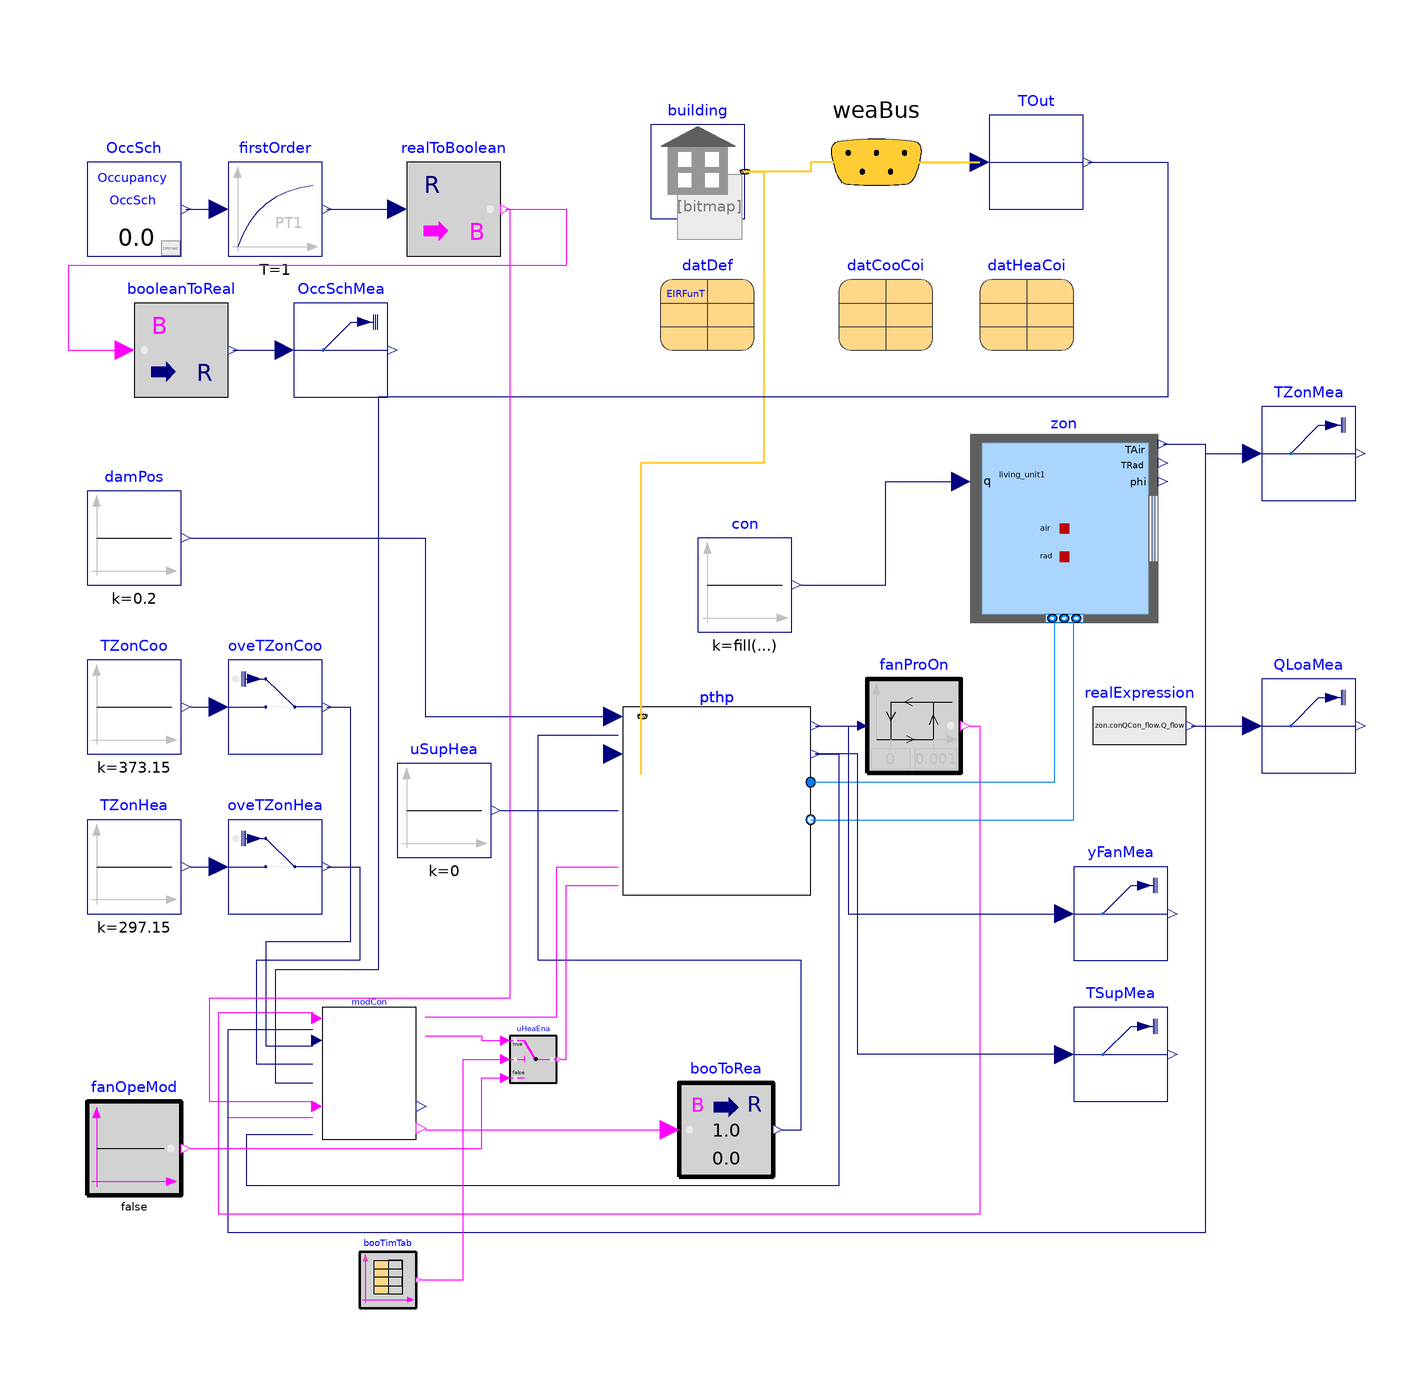

The Modelica model whose source follows is shown above as a component diagram (icons at their Placement, wires along their Line points).

model HeatPumpOnOffTesting
  extends Modelica.Icons.Example;

  replaceable package MediumA = Buildings.Media.Air
    constrainedby Modelica.Media.Interfaces.PartialCondensingGases
    "Medium model for air";

  parameter Modelica.Units.SI.PressureDifference dpAir_nominal=75
    "Pressure drop at m_flow_nominal";

  parameter Modelica.Units.SI.PressureDifference dpDX_nominal=75
    "Pressure drop at m_flow_nominal";

  parameter Modelica.Units.SI.Time averagingTimestep = 3600
    "Time-step used to average out Modelica results for comparison with EPlus results. Same val;ue is also applied to unit delay shift on EPlus power value";

  parameter Modelica.Units.SI.Time delayTimestep = 3600
    "Time-step used to unit delay shift on EPlus power value";

  parameter Buildings.Fluid.HeatExchangers.DXCoils.AirSource.Data.Generic.BaseClasses.CoilHeatTransfer datHeaCoi(
    is_CooCoi=false,
    sta={
        Buildings.Fluid.HeatExchangers.DXCoils.AirSource.Data.Generic.BaseClasses.Stage(
        spe=1800/60,
        nomVal=
          Buildings.Fluid.HeatExchangers.DXCoils.AirSource.Data.Generic.BaseClasses.NominalValues(
          Q_flow_nominal=3000,
          COP_nominal=2.75,
          SHR_nominal=1,
          m_flow_nominal=0.5075,
          TEvaIn_nominal=273.15 + 6,
          TConIn_nominal=273.15 + 21),
        perCur=
          Buildings.Fluid.HeatExchangers.DXCoils.AirSource.Examples.PerformanceCurves.DXHeating_Curve_II())},
    nSta=1)
    "Heating coil data"
    annotation (Placement(transformation(extent={{60,90},{80,110}})));

  parameter
    Buildings.Fluid.HeatExchangers.DXCoils.AirSource.Data.Generic.CoolingCoil datCooCoi(
    sta={
      Buildings.Fluid.HeatExchangers.DXCoils.AirSource.Data.Generic.BaseClasses.Stage(
        spe=1800,
        nomVal=
          Buildings.Fluid.HeatExchangers.DXCoils.AirSource.Data.Generic.BaseClasses.NominalValues(
          Q_flow_nominal=-7144.01,
          COP_nominal=3.0,
          SHR_nominal=0.8,
          m_flow_nominal=0.5075),
        perCur=
          Buildings.Fluid.HeatExchangers.DXCoils.AirSource.Data.Generic.BaseClasses.PerformanceCurve(
          capFunT={0.942587793,0.009543347,0.00068377,-0.011042676,0.000005249,-0.00000972},
          capFunFF={0.8,0.2,0},
          EIRFunT={0.342414409,0.034885008,-0.0006237,0.004977216,0.000437951,-0.000728028},
          EIRFunFF={1.1552,-0.1808,0.0256},
          TConInMin=273.15 + 18,
          TConInMax=273.15 + 46.11,
          TEvaInMin=273.15 + 12.78,
          TEvaInMax=273.15 + 23.89,
          ffMin=0.875,
          ffMax=1.125))},
    nSta=1)
    "Cooling coil data"
    annotation (Placement(transformation(extent={{30,90},{50,110}})));

  Buildings.Controls.OBC.CDL.Continuous.Sources.Constant damPos(
    final k=0.2)
    "Outdoor air damper position"
    annotation (Placement(transformation(extent={{-130,40},{-110,60}})));

  Buildings.Fluid.ZoneEquipment.PackagedTerminalHeatPump.PackagedTerminalHeatPump
    pthp(
    final QSup_flow_nominal=3000,
    final dpCooDX_nominal= 0,
    final dpHeaDX_nominal= 0,
    final dpSupHea_nominal= 0,
    SupHeaCoi(final tau=30),
    redeclare package MediumA = MediumA,
    final mAirOut_flow_nominal=0.5075,
    final mAir_flow_nominal=0.5075,
    final dpAir_nominal= dpAir_nominal,
    datHeaCoi=datHeaCoi,
    redeclare
      Buildings.Fluid.ZoneEquipment.PackagedTerminalHeatPump.CaseStudy.Data.FanData
      fanPer,
    datCooCoi=datCooCoi,
    datDef=datDef,
    TAirMix(
      tau=10,
      initType=Modelica.Blocks.Types.Init.InitialState,
      transferHeat=true),
    TAirCooCoi(
      tau=10,
      initType=Modelica.Blocks.Types.Init.InitialState,
      transferHeat=true),
    TAirHeaCoi(
      tau=10,
      initType=Modelica.Blocks.Types.Init.InitialState,
      transferHeat=true),
    TAirOut(
      tau=10,
      initType=Modelica.Blocks.Types.Init.InitialState,
      transferHeat=true),
    TAirFanOut(
      tau=10,
      initType=Modelica.Blocks.Types.Init.InitialState,
      transferHeat=true),
    TAirLvg(
      tau=10,
      initType=Modelica.Blocks.Types.Init.InitialState,
      transferHeat=true),
    TAirRet(
      tau=10,
      initType=Modelica.Blocks.Types.Init.InitialState,
      transferHeat=true),
    TAirExh(
      tau=10,
      initType=Modelica.Blocks.Types.Init.InitialState,
      transferHeat=true))
                   "Packaged terminal heat pump instance"
    annotation (Placement(transformation(extent={{-16,-26},{24,14}})));

  Buildings.Fluid.ZoneEquipment.BaseClasses.ModularController modCon(
    final sysTyp=Buildings.Fluid.ZoneEquipment.BaseClasses.Types.SystemTypes.pthp,
    final fanTyp=Buildings.Fluid.ZoneEquipment.BaseClasses.Types.FanTypes.conSpeFan,
    final has_fanOpeMod=true,
    tFanEnaDel=0,
    tFanEna=300,
    dTHys=0.5,
    TiCoo=120,
    TiHea=120,
    dTHeaSet(displayUnit="K"))
    "Instance of modular controller with constant speed fan and DX coils"
    annotation (Placement(transformation(extent={{-80,-78},{-60,-50}})));

  Buildings.Controls.OBC.CDL.Logical.Sources.Constant fanOpeMod(
    final k=false)
    "Fan operating mode"
    annotation (Placement(transformation(extent={{-130,-90},{-110,-70}})));

  Buildings.Controls.OBC.CDL.Continuous.Hysteresis fanProOn(uLow=0, uHigh=0.001)
    "Check if fan is proven on based on measured fan speed"
    annotation (Placement(transformation(extent={{36,0},{56,20}})));

  inner Buildings.ThermalZones.EnergyPlus_9_6_0.Building building(
    idfName=Modelica.Utilities.Files.loadResource(
        "modelica://RohobothHeatPump/Resources/US+SF+CZ5A+hp+slab+IECC_2021.idf"),
    epwName=Modelica.Utilities.Files.loadResource(
        "modelica://RohobothHeatPump/Resources/USA_WA_Pasco-Tri.Cities.AP.727845_TMY3.epw"),
    weaName=Modelica.Utilities.Files.loadResource(
        "modelica://RohobothHeatPump/Resources/USA_WA_Pasco-Tri.Cities.AP.727845_TMY3.mos"))
    "Building instance for thermal zone, use spawnExe=spawn-0.3.0-8d93151657 for BOPTEST"
    annotation (Placement(transformation(extent={{-10,118},{10,138}})));

  Buildings.ThermalZones.EnergyPlus_9_6_0.ThermalZone zon(
    zoneName="living_unit1",
    redeclare package Medium = MediumA,
    T_start=294.15,
    final nPorts=2)
    "Thermal zone model"
    annotation (Placement(transformation(extent={{58,32},{98,72}})));

  Buildings.Controls.OBC.CDL.Continuous.Sources.Constant con[3](
    final k=fill(0, 3))
    "Zero signal for internal thermal loads"
    annotation (Placement(transformation(extent={{0,30},{20,50}})));

  Buildings.BoundaryConditions.WeatherData.Bus weaBus
    "Weather bus"
    annotation (Placement(transformation(extent={{18,110},{58,150}}),
      iconTransformation(extent={{-168,170},{-148,190}})));

  Modelica.Blocks.Routing.RealPassThrough TOut
    "Outdoor air drybulb temperature"
    annotation (Placement(transformation(extent={{62,120},{82,140}})));

  Buildings.Fluid.HeatExchangers.DXCoils.AirSource.Examples.PerformanceCurves.DXHeating_DefrostCurve
    datDef(
    final defOpe=Buildings.Fluid.HeatExchangers.DXCoils.BaseClasses.Types.DefrostOperation.resistive,
    final defTri=Buildings.Fluid.HeatExchangers.DXCoils.BaseClasses.Types.DefrostTimeMethods.timed,
    final tDefRun=0.1666,
    final QDefResCap=10500,
    final QCraCap=200)
    "Defrost data"
    annotation (Placement(transformation(extent={{-8,90},{12,110}})));

  Buildings.Controls.OBC.CDL.Conversions.BooleanToReal booToRea
    "Convert fan enable signal to real value"
    annotation (Placement(transformation(extent={{-4,-86},{16,-66}})));

  Buildings.Controls.OBC.CDL.Continuous.Sources.Constant TZonHea(k=273.15 + 24)
    "Zone heating temperature setpoint"
    annotation (Placement(transformation(extent={{-130,-30},{-110,-10}})));
  Buildings.Controls.OBC.CDL.Continuous.Sources.Constant TZonCoo(k=273.15 + 100)
    "Zone cooling temperature setpoint"
    annotation (Placement(transformation(extent={{-130,4},{-110,24}})));
  Buildings.ThermalZones.EnergyPlus_9_6_0.OutputVariable OccSch(
    name="Schedule Value",
    key="Occupancy",
    y(final unit="1", displayUnit="1"))
    "Block that reads EnergyPlus Occ Schedule"
    annotation (Placement(transformation(extent={{-130,110},{-110,130}})));
  Modelica.Blocks.Continuous.FirstOrder firstOrder(T=1, initType=Modelica.Blocks.Types.Init.InitialState)
    annotation (Placement(transformation(extent={{-100,110},{-80,130}})));
  Buildings.Utilities.IO.SignalExchange.Overwrite oveTZonCoo(u(
      unit="K",
      min=289.15,
      max=303.15), description=
        "Real signal to control the zone air cooling setpoint")
    "Block for overwriting zone air cooling setpoint"            annotation (
      Placement(transformation(
        extent={{10,10},{-10,-10}},
        rotation=180,
        origin={-90,14})));
  Buildings.Utilities.IO.SignalExchange.Overwrite oveTZonHea(u(
      unit="K",
      min=289.15,
      max=303.15), description=
        "Real signal to control the zone air heating setpoint")
    "Block for overwriting zone air heating setpoint" annotation (Placement(
        transformation(
        extent={{10,10},{-10,-10}},
        rotation=180,
        origin={-90,-20})));
  Buildings.Utilities.IO.SignalExchange.Read TZonMea(
    description="Zone air temperature measurement",
    KPIs=Buildings.Utilities.IO.SignalExchange.SignalTypes.SignalsForKPIs.AirZoneTemperature,
    y(unit="K"),
    zone="living_unit1") "Zone air temperature measurement"
    annotation (Placement(transformation(extent={{120,58},{140,78}})));

  Buildings.Utilities.IO.SignalExchange.Read TSupMea(
    description="Supply air temperature measurement",
    KPIs=Buildings.Utilities.IO.SignalExchange.SignalTypes.SignalsForKPIs.None,
    y(unit="K")) "Supply air temperature measurement"
    annotation (Placement(transformation(extent={{80,-70},{100,-50}})));

  Buildings.Utilities.IO.SignalExchange.Read OccSchMea(
    description="Occupancy signal",
    KPIs=Buildings.Utilities.IO.SignalExchange.SignalTypes.SignalsForKPIs.None,
    y(unit="1")) "Occupancy schedule signal"
    annotation (Placement(transformation(extent={{-86,80},{-66,100}})));

  Modelica.Blocks.Math.RealToBoolean realToBoolean(threshold=0.1)
    annotation (Placement(transformation(extent={{-62,110},{-42,130}})));
  Modelica.Blocks.Math.BooleanToReal booleanToReal
    annotation (Placement(transformation(extent={{-120,80},{-100,100}})));
  Buildings.Utilities.IO.SignalExchange.Read yFanMea(
    description="Indoor fan speed measurement",
    KPIs=Buildings.Utilities.IO.SignalExchange.SignalTypes.SignalsForKPIs.None,
    y(unit="1")) "Indoor fan speed measurement"
    annotation (Placement(transformation(extent={{80,-40},{100,-20}})));

  Buildings.Utilities.IO.SignalExchange.Read QLoaMea(
    description="Cooling or heating load measurement measurement",
    KPIs=Buildings.Utilities.IO.SignalExchange.SignalTypes.SignalsForKPIs.None,
    y(unit="W"),
    zone="living_unit1") "Cooling or heating load measurement"
    annotation (Placement(transformation(extent={{120,0},{140,20}})));

  Modelica.Blocks.Sources.RealExpression realExpression(y=zon.conQCon_flow.Q_flow)
    annotation (Placement(transformation(extent={{84,0},{104,20}})));
  Buildings.Controls.OBC.CDL.Logical.Switch uHeaEna
    annotation (Placement(transformation(extent={{-40,-66},{-30,-56}})));
  Buildings.Controls.OBC.CDL.Logical.Sources.TimeTable booTimTab(
    table=[0,1; 18,1; 18,0; 23,0; 23,0; 24,0],
    timeScale=3600,
    period=24*3600)
    annotation (Placement(transformation(extent={{-72,-114},{-60,-102}})));
  Buildings.Controls.OBC.CDL.Continuous.Sources.Constant uSupHea(final k=0)
    "Supplementary heat signal"
    annotation (Placement(transformation(extent={{-64,-18},{-44,2}})));
equation
  connect(fanOpeMod.y, modCon.fanOpeMod) annotation (Line(points={{-108,-80},{-100,
          -80},{-100,-73.4},{-82,-73.4}}, color={255,0,255}));
  connect(pthp.yFan_actual, fanProOn.u) annotation (Line(points={{25,10},{34,10}},
                            color={0,0,127}));
  connect(pthp.port_Air_a2, zon.ports[1])
    annotation (Line(points={{24,-2},{76,-2},{76,32.9}},
                                                       color={0,127,255}));
  connect(pthp.port_Air_b2, zon.ports[2])
    annotation (Line(points={{24,-10},{80,-10},{80,32.9}},
                                                         color={0,127,255}));
  connect(con.y, zon.qGai_flow) annotation (Line(points={{22,40},{40,40},{40,62},
          {56,62}}, color={0,0,127}));
  connect(zon.TAir, modCon.TZon) annotation (Line(points={{99,70},{108,70},{108,
          -98},{-100,-98},{-100,-54.6},{-82,-54.6}}, color={0,0,127}));
  connect(pthp.TAirSup, modCon.TSup) annotation (Line(points={{25,4},{30,4},{30,
          -88},{-96,-88},{-96,-77},{-82,-77}}, color={0,0,127}));
  connect(damPos.y,pthp. uEco) annotation (Line(points={{-108,50},{-58,50},{-58,
          12},{-17,12}},
                     color={0,0,127}));

  connect(modCon.yCooEna, pthp.uCooEna) annotation (Line(points={{-58,-52},{-30,
          -52},{-30,-20},{-17,-20}},     color={255,0,255}));
  connect(fanProOn.y, modCon.uFan) annotation (Line(points={{58,10},{60,10},{60,
          -94},{-102,-94},{-102,-51},{-82,-51}}, color={255,0,255}));
  connect(building.weaBus,pthp. weaBus) annotation (Line(
      points={{10,128},{14,128},{14,66},{-12.2,66},{-12.2,-0.4}},
      color={255,204,51},
      thickness=0.5));
  connect(weaBus, building.weaBus) annotation (Line(
      points={{38,130},{24,130},{24,128},{10,128}},
      color={255,204,51},
      thickness=0.5), Text(
      string="%first",
      index=-1,
      extent={{6,3},{6,3}},
      horizontalAlignment=TextAlignment.Left));
  connect(weaBus.TDryBul, TOut.u) annotation (Line(
      points={{38,130},{60,130}},
      color={255,204,51},
      thickness=0.5), Text(
      string="%first",
      index=-1,
      extent={{-6,3},{-6,3}},
      horizontalAlignment=TextAlignment.Right));
  connect(modCon.yFan, booToRea.u)
    annotation (Line(points={{-58,-76},{-6,-76}},  color={255,0,255}));
  connect(booToRea.y,pthp. uFan) annotation (Line(points={{18,-76},{22,-76},{22,
          -40},{-34,-40},{-34,8},{-17,8}},     color={0,0,127}));
  connect(TOut.y, modCon.TOut) annotation (Line(points={{83,130},{100,130},{100,
          80},{-68,80},{-68,-42},{-90,-42},{-90,-66},{-82,-66}},
                                         color={0,0,127}));
  connect(OccSch.y, firstOrder.u)
    annotation (Line(points={{-109,120},{-102,120}}, color={0,0,127}));
  connect(TZonCoo.y, oveTZonCoo.u)
    annotation (Line(points={{-108,14},{-102,14}}, color={0,0,127}));
  connect(TZonHea.y, oveTZonHea.u)
    annotation (Line(points={{-108,-20},{-102,-20}}, color={0,0,127}));
  connect(oveTZonHea.y, modCon.THeaSet) annotation (Line(points={{-79,-20},{-72,
          -20},{-72,-40},{-94,-40},{-94,-62},{-82,-62}}, color={0,0,127}));
  connect(oveTZonCoo.y, modCon.TCooSet) annotation (Line(points={{-79,14},{-74,
          14},{-74,-36},{-92,-36},{-92,-58.2},{-82,-58.2}}, color={0,0,127}));
  connect(TSupMea.u, pthp.TAirSup) annotation (Line(points={{78,-60},{34,-60},{
          34,4},{25,4}}, color={0,0,127}));
  connect(zon.TAir, TZonMea.u)
    annotation (Line(points={{99,70},{108,70},{108,68},{118,68}},
                                                color={0,0,127}));
  connect(firstOrder.y, realToBoolean.u)
    annotation (Line(points={{-79,120},{-64,120}}, color={0,0,127}));
  connect(realToBoolean.y, booleanToReal.u) annotation (Line(points={{-41,120},
          {-28,120},{-28,108},{-134,108},{-134,90},{-122,90}}, color={255,0,255}));
  connect(booleanToReal.y, OccSchMea.u)
    annotation (Line(points={{-99,90},{-88,90}}, color={0,0,127}));
  connect(realToBoolean.y, modCon.uAva) annotation (Line(points={{-41,120},{-40,
          120},{-40,-48},{-104,-48},{-104,-70},{-82,-70}}, color={255,0,255}));
  connect(pthp.yFan_actual, yFanMea.u) annotation (Line(points={{25,10},{32,10},
          {32,-30},{78,-30}}, color={0,0,127}));
  connect(realExpression.y, QLoaMea.u)
    annotation (Line(points={{105,10},{118,10}}, color={0,0,127}));
  connect(modCon.yHeaEna, uHeaEna.u1) annotation (Line(points={{-58,-56},{-46,
          -56},{-46,-57},{-41,-57}}, color={255,0,255}));
  connect(uHeaEna.y, pthp.uHeaEna) annotation (Line(points={{-29,-61},{-28,-61},
          {-28,-24},{-17,-24}}, color={255,0,255}));
  connect(booTimTab.y[1], uHeaEna.u2) annotation (Line(points={{-58.8,-108},{
          -50,-108},{-50,-61},{-41,-61}}, color={255,0,255}));
  connect(fanOpeMod.y, uHeaEna.u3) annotation (Line(points={{-108,-80},{-46,-80},
          {-46,-65},{-41,-65}}, color={255,0,255}));
  connect(uSupHea.y, pthp.uSupHea)
    annotation (Line(points={{-42,-8},{-17,-8}}, color={0,0,127}));
  annotation (Icon(coordinateSystem(preserveAspectRatio=false, extent={{-140,
            -120},{140,140}})),
      Diagram(coordinateSystem(preserveAspectRatio=false, extent={{-140,-120},{
            140,140}}),
                    graphics={Polygon(points={{-48,-16},{-48,-16}}, lineColor={28,
              108,200})}),
    experiment(
      StartTime=86400,
      StopTime=172800,
      Tolerance=1e-06,
      __Dymola_Algorithm="Dassl"),
    Documentation(info="<html>
    <p>
    This is a validation model for the packaged terminal heat pump (PTHP) system model under heating mode 
    with a modular controller. The validation model consists of: </p>
    <ul>
    <li>
    An instance of the PTHP system model <code>PackagedTerminalHeatPump</code>. 
    </li>
    <li>
    A thermal zone model <code>zon</code> of class 
    <a href=\"modelica://Buildings.ThermalZones.EnergyPlus_9_6_0.ThermalZone\">
    Buildings.ThermalZones.EnergyPlus_9_6_0.ThermalZone</a>. 
    </li>
    <li>
    A modular controller <code>ModularController</code> of class 
    <a href=\"modelica://Buildings.Fluid.ZoneEquipment.BaseClasses.ModularController\">
    Buildings.Fluid.ZoneEquipment.BaseClasses.ModularController</a>. 
    </li>
    </ul>
    <p>
    The validation model provides a closed-loop example of <code>PackagedTerminalHeatPump</code> that 
    is operated by <code>ModularController</code> to regulate the zone temperature in 
    <code>zon</code> at its heating setpoint. The electric supplemental heating coil is activated 
    when the outdoor temperature is below the minimum outdoor air drybulb temperature limit.
    </p>
    </html>
    ", revisions="<html>
    <ul>
    <li>
    June 21, 2023, by Xing Lu, Karthik Devaprasad, and Junke Wang:<br/>
    First implementation.
    </li>
    </ul>
    </html>"),
    __Dymola_Commands(file="Resources/HeatPumpOnOffTesting.mos"
        "Simulate and Plot"));
end HeatPumpOnOffTesting;